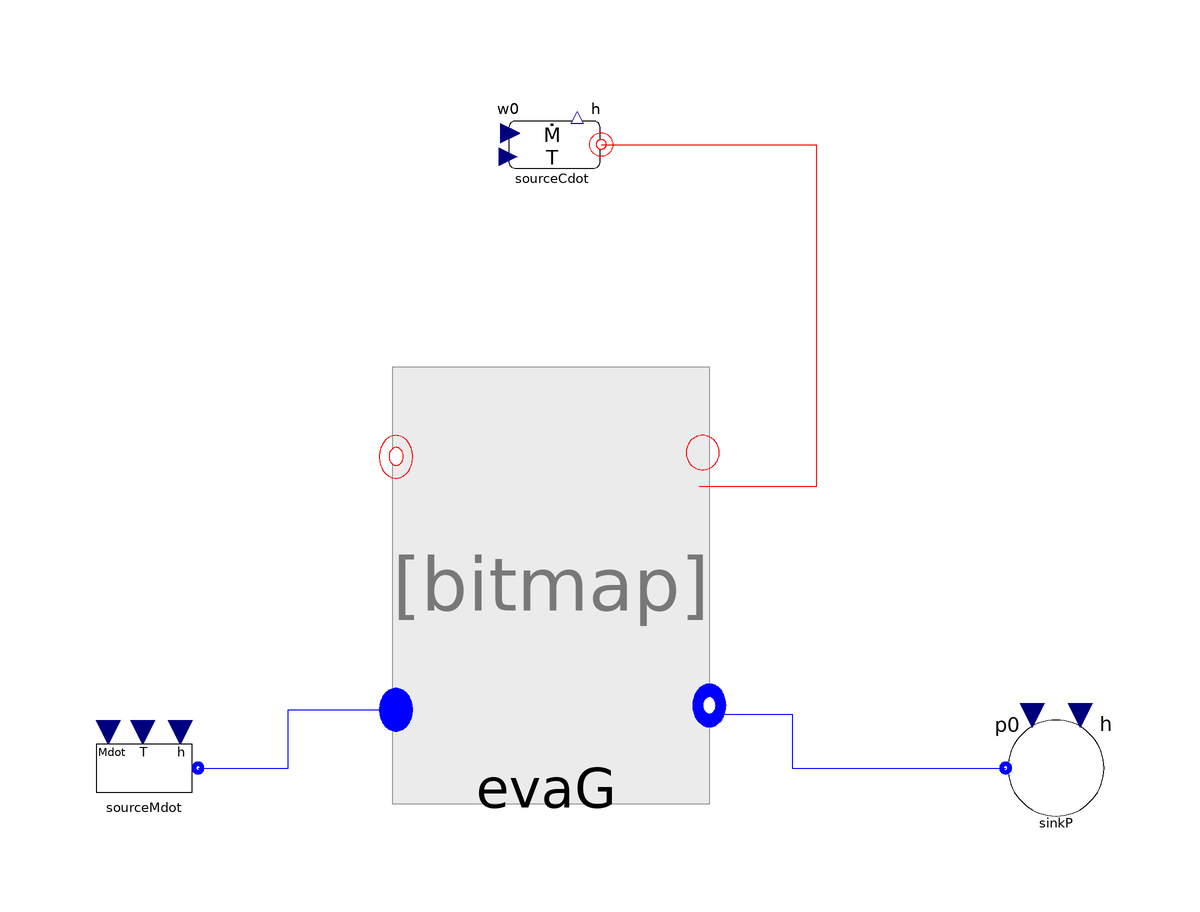

This picture is the connection diagram that the Modelica source below describes through its graphical annotations.

model Test_evaWaterUnit
  replaceable package Medium =
      ExternalMedia.Examples.WaterCoolProp;
ThermoCycle.Components.Units.HeatExchangers.MB_HX.Components.Evaporator.Unit.EvaGw
                                                                                    evaG(
    redeclare package Medium = Medium,
    YY=1.57,
    cpw=500,
    Mw=90,
    hstartSC=7.7E5,
    hstartTP=2E6,
    hstartSH=3E6,
    lstartSC=50,
    lstartTP=200,
    lstartSH=250,
    h_pf_out=3E6,
    SteadyStatePF=true,
    pstart=6000000,
    Mdotnom=0.5,
    TstartWall={513.15,513.15,673.15},
    Tstartsf=1273.15,
    DTstartsf=323.15)
    annotation (Placement(transformation(extent={{-24,-32},{26,18}})));
  ThermoCycle.Components.FluidFlow.Reservoirs.SourceCdot sourceCdot(Mdot_0=5, T_0=1273.15)
    annotation (Placement(transformation(extent={{-8,58},{12,78}})));
  ThermoCycle.Components.FluidFlow.Reservoirs.SourceMdot sourceMdot(redeclare
      package Medium =                                                                        Medium,
    Mdot_0=0.5,
    T_0=349.15)
    annotation (Placement(transformation(extent={{-76,-46},{-56,-26}})));
  ThermoCycle.Components.FluidFlow.Reservoirs.SinkP sinkP(redeclare package
      Medium =                                                                      Medium, p0=
       6000000)
    annotation (Placement(transformation(extent={{76,-46},{96,-26}})));
equation
  connect(sourceCdot.flange, evaG.InFlowSF) annotation (Line(
      points={{10.2,67.9},{46,67.9},{46,10.8571},{26.5556,10.8571}},
      color={255,0,0},
      smooth=Smooth.None));
  connect(sourceMdot.flangeB, evaG.InFlowPF) annotation (Line(
      points={{-57,-36},{-42,-36},{-42,-26.2857},{-26.2222,-26.2857}},
      color={0,0,255},
      smooth=Smooth.None));
  connect(evaG.OutFlowPF, sinkP.flangeB) annotation (Line(
      points={{26.5556,-27},{42,-27},{42,-36},{77.6,-36}},
      color={0,0,255},
      smooth=Smooth.None));
  annotation (Diagram(coordinateSystem(preserveAspectRatio=false, extent={{-100,
            -100},{100,100}}), graphics),
    experiment(StopTime=10000),
    __Dymola_experimentSetupOutput);
end Test_evaWaterUnit;